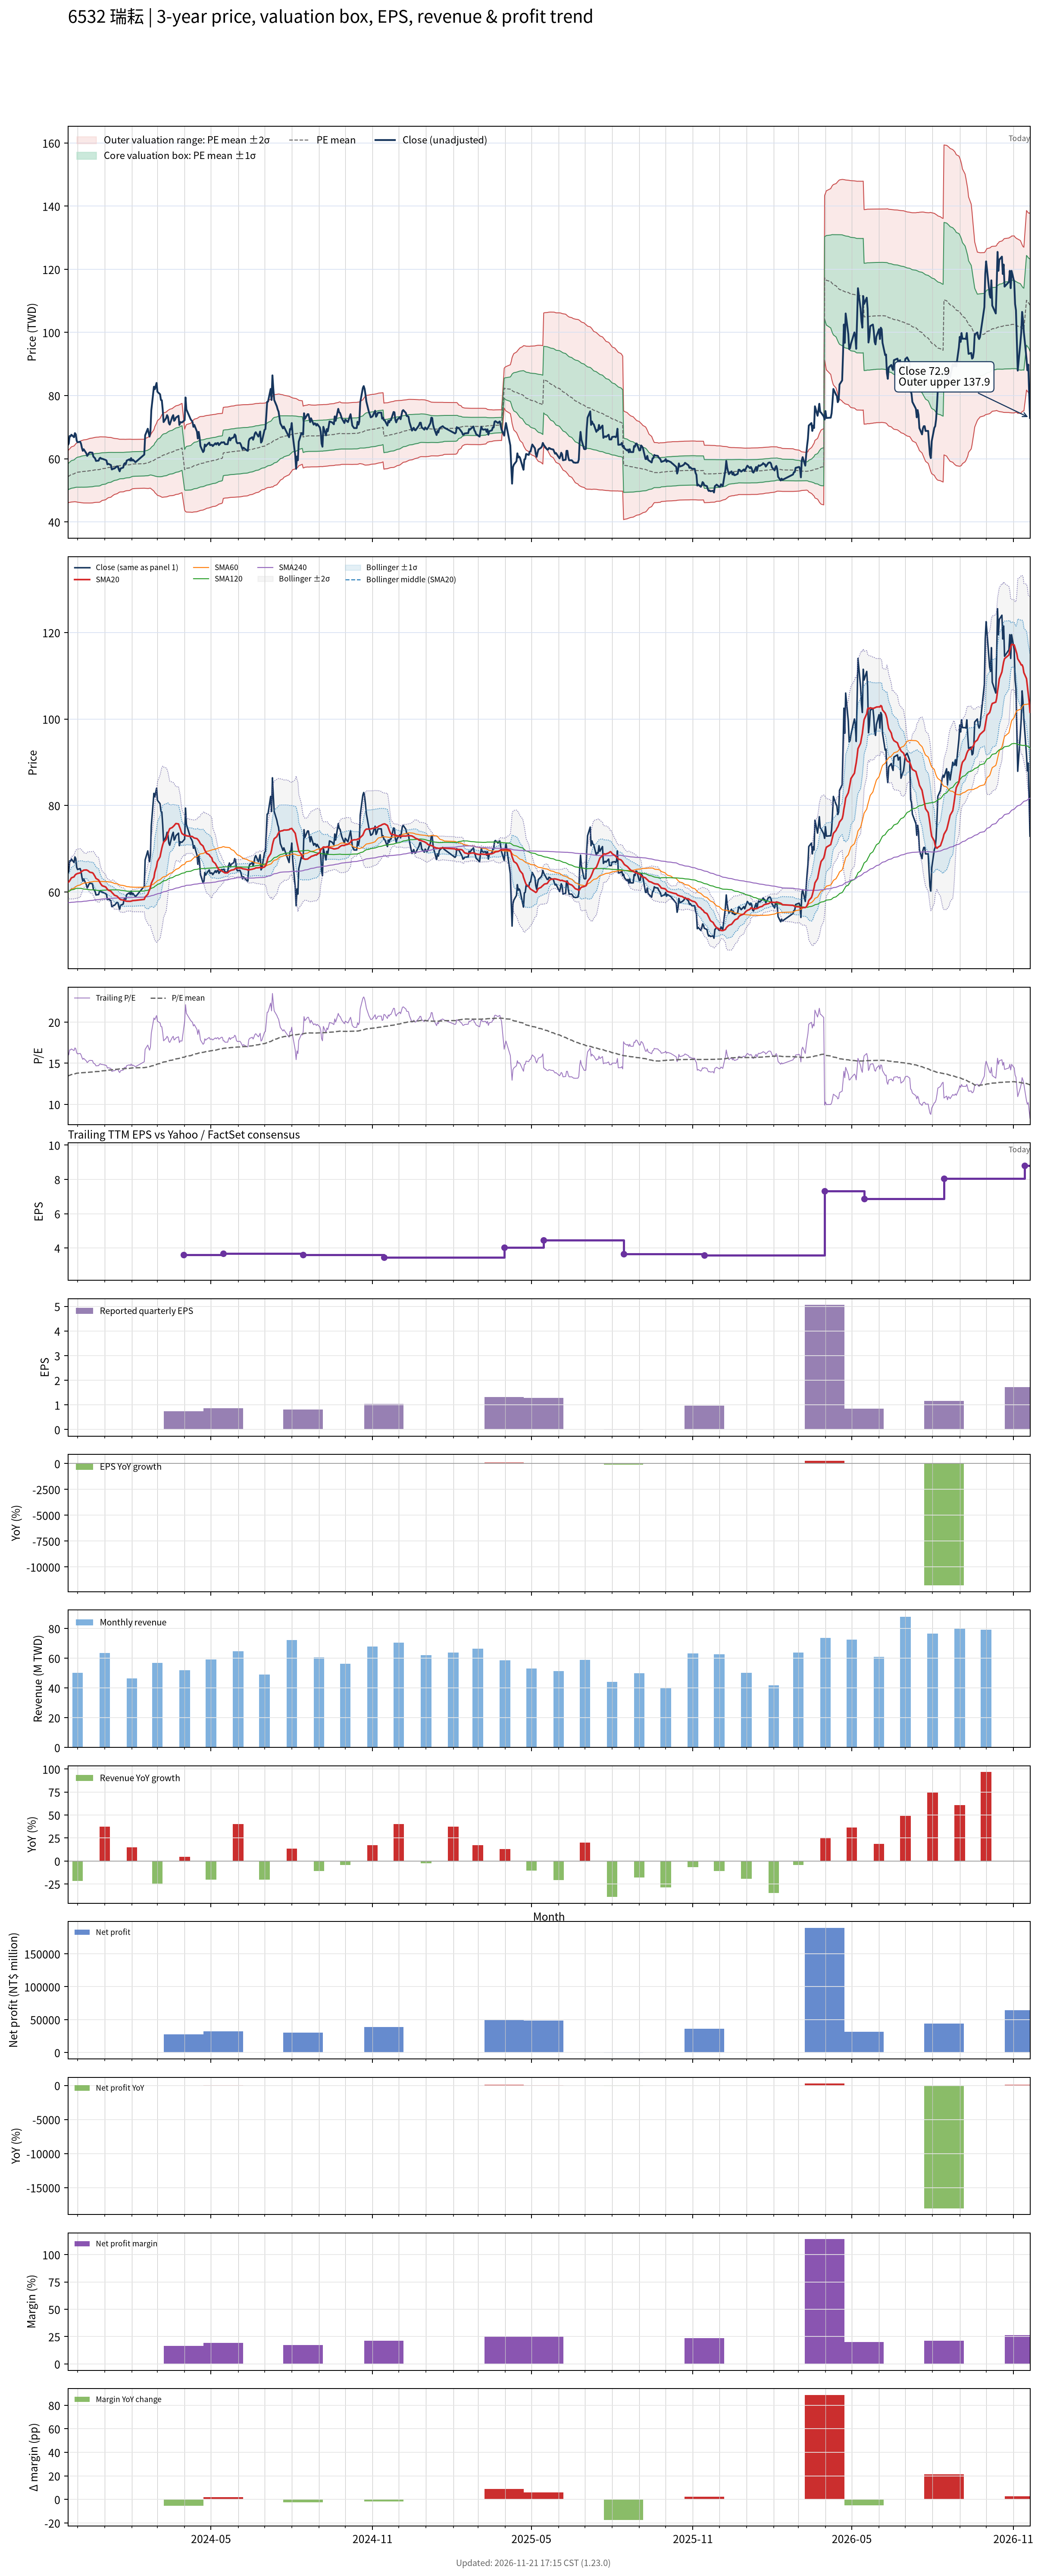

Source data for this figure (header and first rows):
# chart-version: skill-stock-dynamic-val…
date, close, available_date, period_end, eps, ttm_eps, pe, pe_mean, pe_std, price_m2, price_m1, price_mean, price_p1, price_p2, forward_eps, forward_pe, forward_pe_mean, forward_pe_std, forward_price_m2, forward_price_m1, forward_price_mean, forward_price_p1, forward_price_p2, sma20
2023-11-20, 64.3, 2023-11-14, 2023-09-30, 1.19, 4.04, 15.92, 13.44, 1.026, 46.02, 50.17, 54.32, 58.46, 62.61, , , , , , , , , , 62.2
2023-11-21, 64.8, 2023-11-14, 2023-09-30, 1.19, 4.04, 16.04, 13.48, 1.033, 46.13, 50.31, 54.48, 58.65, 62.82, , , , , , , , , , 62.31
2023-11-22, 67.2, 2023-11-14, 2023-09-30, 1.19, 4.04, 16.63, 13.53, 1.05, 46.18, 50.42, 54.66, 58.9, 63.15, , , , , , , , , , 62.58
2023-11-23, 67.1, 2023-11-14, 2023-09-30, 1.19, 4.04, 16.61, 13.58, 1.065, 46.24, 50.54, 54.84, 59.15, 63.45, , , , , , , , , , 62.91
2023-11-24, 67.6, 2023-11-14, 2023-09-30, 1.19, 4.04, 16.73, 13.62, 1.082, 46.29, 50.66, 55.03, 59.4, 63.77, , , , , , , , , , 63.26
2023-11-27, 66.8, 2023-11-14, 2023-09-30, 1.19, 4.04, 16.53, 13.66, 1.093, 46.37, 50.79, 55.2, 59.62, 64.04, , , , , , , , , , 63.49
2023-11-28, 68.1, 2023-11-14, 2023-09-30, 1.19, 4.04, 16.86, 13.71, 1.113, 46.39, 50.89, 55.39, 59.88, 64.38, , , , , , , , , , 63.84
2023-11-29, 67.7, 2023-11-14, 2023-09-30, 1.19, 4.04, 16.76, 13.75, 1.138, 46.34, 50.94, 55.54, 60.14, 64.74, , , , , , , , , , 64.06
2023-11-30, 65.7, 2023-11-14, 2023-09-30, 1.19, 4.04, 16.26, 13.78, 1.157, 46.31, 50.98, 55.66, 60.33, 65.01, , , , , , , , , , 64.17
2023-12-01, 65.2, 2023-11-14, 2023-09-30, 1.19, 4.04, 16.14, 13.79, 1.177, 46.22, 50.98, 55.73, 60.49, 65.24, , , , , , , , , , 64.27
2023-12-04, 65.4, 2023-11-14, 2023-09-30, 1.19, 4.04, 16.19, 13.81, 1.197, 46.14, 50.97, 55.81, 60.64, 65.48, , , , , , , , , , 64.4
2023-12-05, 64.7, 2023-11-14, 2023-09-30, 1.19, 4.04, 16.01, 13.83, 1.213, 46.08, 50.99, 55.89, 60.79, 65.69, , , , , , , , , , 64.64
2023-12-06, 63.4, 2023-11-14, 2023-09-30, 1.19, 4.04, 15.69, 13.84, 1.221, 46.05, 50.98, 55.91, 60.85, 65.78, , , , , , , , , , 64.79
2023-12-07, 62.5, 2023-11-14, 2023-09-30, 1.19, 4.04, 15.47, 13.85, 1.228, 46.02, 50.98, 55.94, 60.9, 65.86, , , , , , , , , , 64.9
2023-12-08, 63, 2023-11-14, 2023-09-30, 1.19, 4.04, 15.59, 13.86, 1.237, 45.99, 50.98, 55.98, 60.97, 65.97, , , , , , , , , , 65.05
2023-12-11, 61.7, 2023-11-14, 2023-09-30, 1.19, 4.04, 15.27, 13.87, 1.243, 45.98, 51, 56.02, 61.04, 66.07, , , , , , , , , , 65.09
2023-12-12, 60.9, 2023-11-14, 2023-09-30, 1.19, 4.04, 15.07, 13.88, 1.248, 45.97, 51.02, 56.06, 61.1, 66.14, , , , , , , , , , 65.01
2023-12-13, 61.3, 2023-11-14, 2023-09-30, 1.19, 4.04, 15.17, 13.89, 1.254, 45.98, 51.04, 56.11, 61.17, 66.24, , , , , , , , , , 64.91
2023-12-14, 61.8, 2023-11-14, 2023-09-30, 1.19, 4.04, 15.3, 13.9, 1.26, 45.97, 51.07, 56.16, 61.25, 66.34, , , , , , , , , , 64.72
2023-12-15, 62, 2023-11-14, 2023-09-30, 1.19, 4.04, 15.35, 13.91, 1.267, 45.97, 51.09, 56.21, 61.33, 66.45, , , , , , , , , , 64.56
2023-12-18, 61.9, 2023-11-14, 2023-09-30, 1.19, 4.04, 15.32, 13.93, 1.272, 46, 51.14, 56.28, 61.42, 66.56, , , , , , , , , , 64.44
2023-12-19, 60.7, 2023-11-14, 2023-09-30, 1.19, 4.04, 15.02, 13.95, 1.272, 46.07, 51.21, 56.35, 61.49, 66.63, , , , , , , , , , 64.23
2023-12-20, 60.4, 2023-11-14, 2023-09-30, 1.19, 4.04, 14.95, 13.96, 1.273, 46.12, 51.27, 56.41, 61.56, 66.7, , , , , , , , , , 63.9
2023-12-21, 60.1, 2023-11-14, 2023-09-30, 1.19, 4.04, 14.88, 13.98, 1.275, 46.16, 51.31, 56.46, 61.61, 66.76, , , , , , , , , , 63.55
2023-12-22, 59.3, 2023-11-14, 2023-09-30, 1.19, 4.04, 14.68, 13.98, 1.276, 46.18, 51.34, 56.49, 61.65, 66.81, , , , , , , , , , 63.13
2023-12-25, 59.4, 2023-11-14, 2023-09-30, 1.19, 4.04, 14.7, 13.99, 1.278, 46.2, 51.36, 56.53, 61.69, 66.85, , , , , , , , , , 62.76
2023-12-26, 60.1, 2023-11-14, 2023-09-30, 1.19, 4.04, 14.88, 14, 1.28, 46.22, 51.4, 56.57, 61.74, 66.91, , , , , , , , , , 62.36
2023-12-27, 60.3, 2023-11-14, 2023-09-30, 1.19, 4.04, 14.93, 14.02, 1.273, 46.37, 51.51, 56.65, 61.8, 66.94, , , , , , , , , , 61.99
2023-12-28, 60, 2023-11-14, 2023-09-30, 1.19, 4.04, 14.85, 14.05, 1.261, 46.56, 51.66, 56.75, 61.85, 66.94, , , , , , , , , , 61.7
2023-12-29, 60, 2023-11-14, 2023-09-30, 1.19, 4.04, 14.85, 14.07, 1.247, 46.78, 51.81, 56.85, 61.89, 66.93, , , , , , , , , , 61.45
2024-01-02, 59.6, 2023-11-14, 2023-09-30, 1.19, 4.04, 14.75, 14.1, 1.231, 47.01, 51.98, 56.95, 61.92, 66.9, , , , , , , , , , 61.16
2024-01-03, 59.4, 2023-11-14, 2023-09-30, 1.19, 4.04, 14.7, 14.12, 1.212, 47.26, 52.15, 57.05, 61.95, 66.85, , , , , , , , , , 60.89
2024-01-04, 58.2, 2023-11-14, 2023-09-30, 1.19, 4.04, 14.41, 14.14, 1.197, 47.47, 52.3, 57.13, 61.97, 66.8, , , , , , , , , , 60.63
2024-01-05, 58.4, 2023-11-14, 2023-09-30, 1.19, 4.04, 14.46, 14.16, 1.184, 47.65, 52.43, 57.21, 61.99, 66.77, , , , , , , , , , 60.42
2024-01-08, 58, 2023-11-14, 2023-09-30, 1.19, 4.04, 14.36, 14.18, 1.171, 47.82, 52.55, 57.28, 62.01, 66.74, , , , , , , , , , 60.17
2024-01-09, 56.6, 2023-11-14, 2023-09-30, 1.19, 4.04, 14.01, 14.2, 1.15, 48.06, 52.71, 57.35, 62, 66.65, , , , , , , , , , 59.92
2024-01-10, 56.7, 2023-11-14, 2023-09-30, 1.19, 4.04, 14.03, 14.21, 1.13, 48.3, 52.86, 57.43, 61.99, 66.56, , , , , , , , , , 59.71
2024-01-11, 56.9, 2023-11-14, 2023-09-30, 1.19, 4.04, 14.08, 14.23, 1.114, 48.49, 52.99, 57.49, 61.99, 66.49, , , , , , , , , , 59.49
2024-01-12, 56.9, 2023-11-14, 2023-09-30, 1.19, 4.04, 14.08, 14.25, 1.098, 48.68, 53.12, 57.56, 61.99, 66.43, , , , , , , , , , 59.24
2024-01-15, 57.6, 2023-11-14, 2023-09-30, 1.19, 4.04, 14.26, 14.27, 1.079, 48.92, 53.27, 57.63, 61.99, 66.35, , , , , , , , , , 59.02
2024-01-16, 57.5, 2023-11-14, 2023-09-30, 1.19, 4.04, 14.23, 14.28, 1.065, 49.09, 53.39, 57.69, 62, 66.3, , , , , , , , , , 58.8
2024-01-17, 56.6, 2023-11-14, 2023-09-30, 1.19, 4.04, 14.01, 14.3, 1.048, 49.29, 53.52, 57.75, 61.99, 66.22, , , , , , , , , , 58.6
2024-01-18, 56, 2023-11-14, 2023-09-30, 1.19, 4.04, 13.86, 14.31, 1.034, 49.45, 53.63, 57.8, 61.98, 66.16, , , , , , , , , , 58.38
2024-01-19, 56.9, 2023-11-14, 2023-09-30, 1.19, 4.04, 14.08, 14.31, 1.032, 49.48, 53.65, 57.82, 61.99, 66.16, , , , , , , , , , 58.22
2024-01-22, 57.2, 2023-11-14, 2023-09-30, 1.19, 4.04, 14.16, 14.32, 1.03, 49.51, 53.67, 57.84, 62, 66.16, , , , , , , , , , 58.12
2024-01-23, 58.3, 2023-11-14, 2023-09-30, 1.19, 4.04, 14.43, 14.33, 1.025, 49.6, 53.74, 57.88, 62.02, 66.16, , , , , , , , , , 58.06
2024-01-24, 58.6, 2023-11-14, 2023-09-30, 1.19, 4.04, 14.5, 14.34, 1.015, 49.74, 53.84, 57.94, 62.04, 66.14, , , , , , , , , , 57.98
2024-01-25, 58.3, 2023-11-14, 2023-09-30, 1.19, 4.04, 14.43, 14.35, 1.011, 49.81, 53.89, 57.98, 62.06, 66.14, , , , , , , , , , 57.88
2024-01-26, 59.4, 2023-11-14, 2023-09-30, 1.19, 4.04, 14.7, 14.36, 1.008, 49.87, 53.94, 58.02, 62.09, 66.16, , , , , , , , , , 57.85
2024-01-29, 59.8, 2023-11-14, 2023-09-30, 1.19, 4.04, 14.8, 14.37, 1.005, 49.94, 54, 58.06, 62.12, 66.19, , , , , , , , , , 57.84
2024-01-30, 59.4, 2023-11-14, 2023-09-30, 1.19, 4.04, 14.7, 14.39, 0.9978, 50.06, 54.09, 58.12, 62.15, 66.18, , , , , , , , , , 57.84
2024-01-31, 60.2, 2023-11-14, 2023-09-30, 1.19, 4.04, 14.9, 14.4, 0.9859, 50.23, 54.21, 58.2, 62.18, 66.16, , , , , , , , , , 57.88
2024-02-01, 59.4, 2023-11-14, 2023-09-30, 1.19, 4.04, 14.7, 14.42, 0.9718, 50.42, 54.34, 58.27, 62.19, 66.12, , , , , , , , , , 57.94
2024-02-02, 59.7, 2023-11-14, 2023-09-30, 1.19, 4.04, 14.78, 14.43, 0.9673, 50.5, 54.41, 58.32, 62.22, 66.13, , , , , , , , , , 58
2024-02-05, 58.9, 2023-11-14, 2023-09-30, 1.19, 4.04, 14.58, 14.44, 0.963, 50.57, 54.46, 58.35, 62.24, 66.13, , , , , , , , , , 58.05
2024-02-15, 61.3, 2023-11-14, 2023-09-30, 1.19, 4.04, 15.17, 14.46, 0.9593, 50.67, 54.54, 58.42, 62.29, 66.17, , , , , , , , , , 58.28
2024-02-16, 67.4, 2023-11-14, 2023-09-30, 1.19, 4.04, 16.68, 14.49, 0.9763, 50.64, 54.58, 58.52, 62.47, 66.41, , , , , , , , , , 58.81
2024-02-19, 69.5, 2023-11-14, 2023-09-30, 1.19, 4.04, 17.2, 14.52, 1.001, 50.57, 54.62, 58.66, 62.7, 66.74, , , , , , , , , , 59.45
2024-02-20, 68.2, 2023-11-14, 2023-09-30, 1.19, 4.04, 16.88, 14.55, 1.015, 50.59, 54.69, 58.79, 62.89, 66.98, , , , , , , , , , 60.01
... 669 more rows
